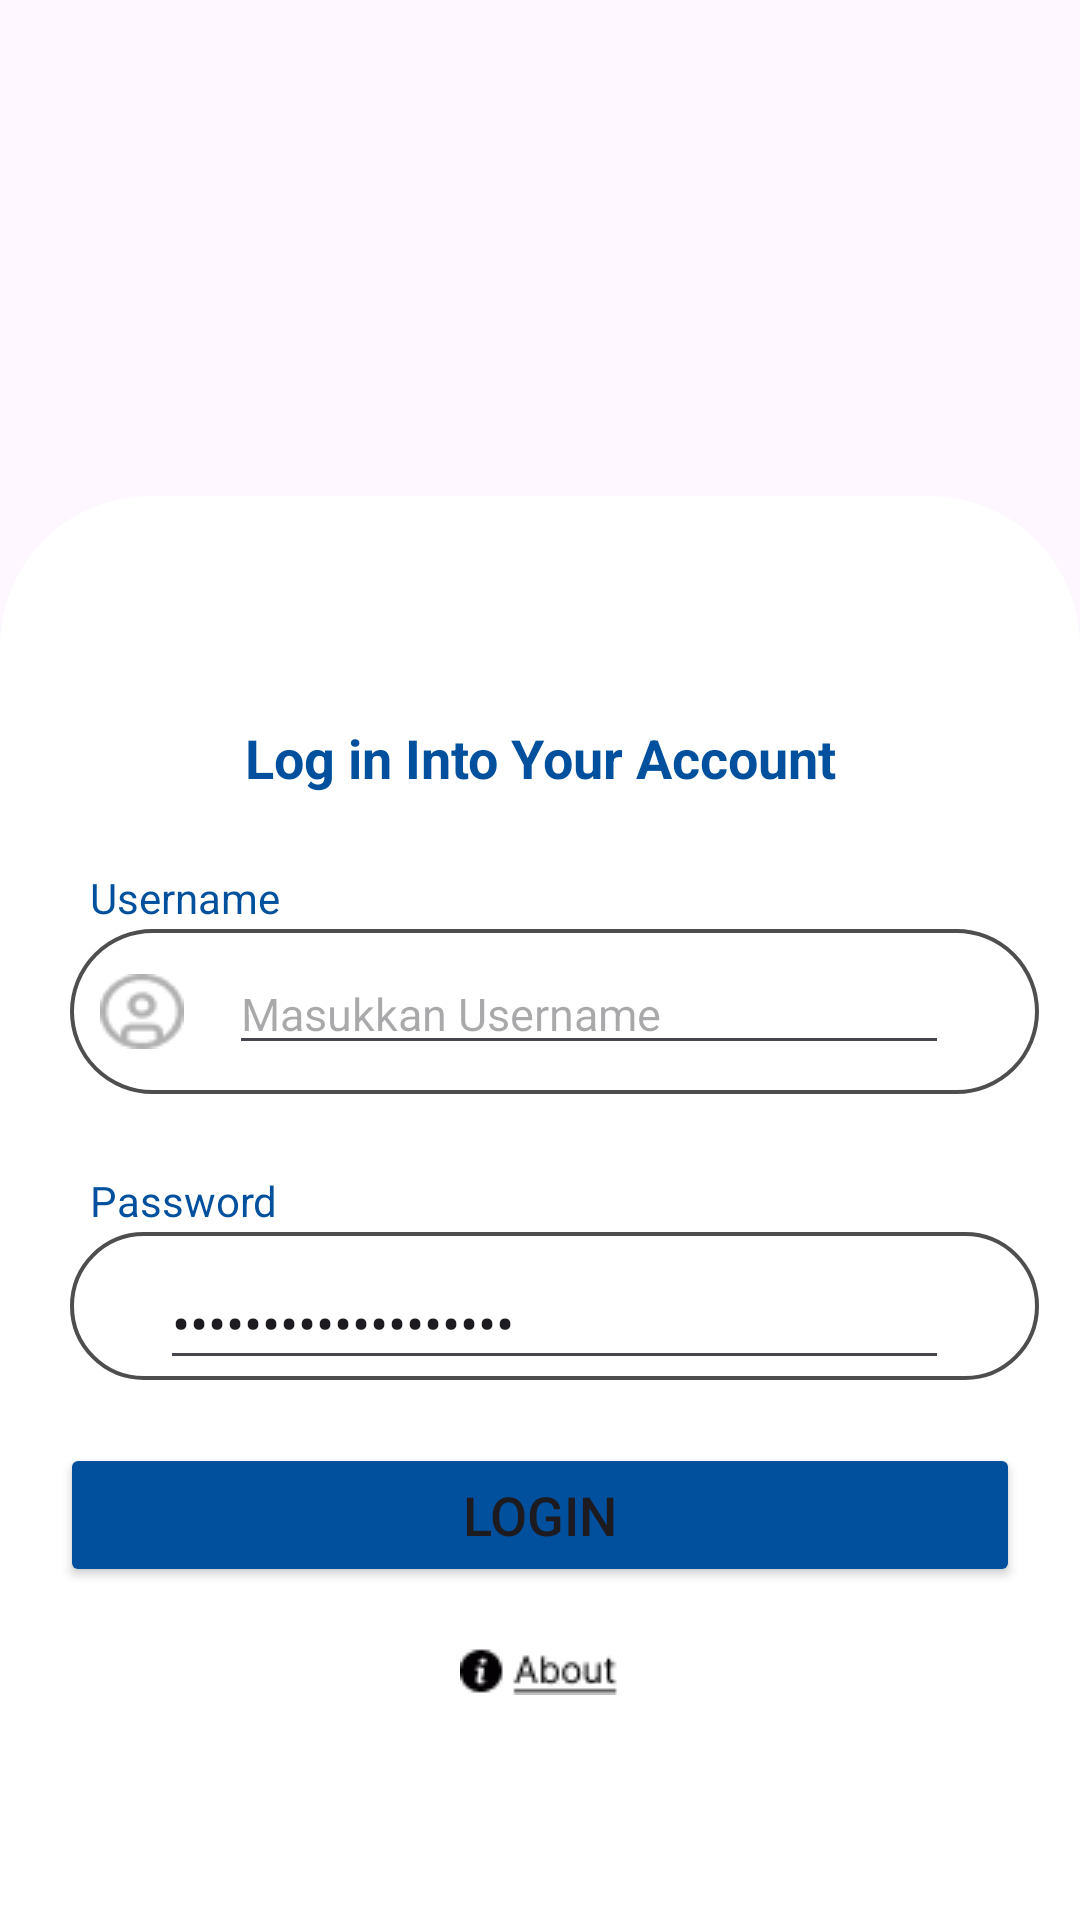

This screen was rendered from an Android layout file. Write that file and the resources it references.
<!-- AndroidManifest.xml: application theme Theme.KalselGo -->
<!-- res/layout/activity_login.xml -->
<?xml version="1.0" encoding="utf-8"?>
<LinearLayout xmlns:android="http://schemas.android.com/apk/res/android"
    xmlns:app="http://schemas.android.com/apk/res-auto"
    xmlns:tools="http://schemas.android.com/tools"
    android:id="@+id/main"
    android:layout_width="match_parent"
    android:layout_height="match_parent"
    android:background="@drawable/LoginMenu"
    android:orientation="vertical"
    android:gravity="bottom"
    tools:context=".LoginActivity">

    <LinearLayout
        android:layout_width="match_parent"
        android:layout_height="wrap_content"
        android:paddingVertical="75dp"
        android:background="@drawable/whitecorner"
        android:orientation="vertical">

        <TextView
            android:id="@+id/textView"
            android:layout_width="match_parent"
            android:layout_height="wrap_content"
            android:layout_weight="1"
            android:textSize="18sp"
            android:textColor="@color/bluee"
            android:textStyle="bold"
            android:textAlignment="center"
            android:text="Log in Into Your Account" />

        <TextView
            android:layout_width="wrap_content"
            android:layout_height="wrap_content"
            android:layout_marginLeft="30dp"
            android:layout_marginTop="25dp"
            android:text="Username"
            android:textColor="@color/bluee" />

        <LinearLayout
            android:layout_width="match_parent"
            android:layout_height="wrap_content"
            android:layout_gravity="center"
            android:layout_marginLeft="20dp"
            android:layout_marginRight="15dp"
            android:background="@drawable/banner_background"
            android:orientation="horizontal">

            <ImageView
                android:layout_width="wrap_content"
                android:layout_height="wrap_content"
                android:layout_marginVertical="15dp"
                android:layout_marginLeft="10dp"
                android:src="@drawable/user" />

            <EditText
                android:id="@+id/editUsername"
                android:layout_width="wrap_content"
                android:layout_height="wrap_content"
                android:layout_marginStart="15dp"
                android:layout_marginEnd="30dp"
                android:layout_marginTop="8dp"
                android:layout_weight="1"
                android:ems="10"
                android:hint="Masukkan Username"
                android:inputType="text"
                android:textSize="15sp" />

        </LinearLayout>

        <TextView
            android:layout_width="wrap_content"
            android:layout_height="wrap_content"
            android:layout_marginStart="30dp"
            android:layout_marginTop="25dp"
            android:text="Password"
            android:textColor="@color/bluee" />

        <LinearLayout
            android:layout_width="match_parent"
            android:layout_height="wrap_content"
            android:background="@drawable/banner_background"
            android:orientation="horizontal"
            android:layout_gravity="center"
            android:layout_marginStart="20dp"
            android:layout_marginEnd="15dp"
            >

            <ImageView
                android:layout_width="wrap_content"
                android:layout_height="wrap_content"
                android:src="@drawable/Group"
                android:layout_marginVertical="15dp"
                android:layout_marginStart="15dp"/>

            <EditText
                android:id="@+id/editPassword"
                android:layout_width="wrap_content"
                android:layout_height="wrap_content"
                android:layout_weight="1"
                android:ems="10"
                android:layout_marginLeft="15dp"
                android:layout_marginRight="30dp"
                android:layout_marginTop="8dp"
                android:inputType="textPassword"
                android:hint="Masukkan Password"
                android:textSize="18sp"
                android:text="Ini adalah password"
                />

        </LinearLayout>

        <Button
            android:id="@+id/btLogin"
            android:layout_width="match_parent"
            android:layout_height="wrap_content"
            android:layout_gravity="center"
            android:layout_marginHorizontal="20dp"
            android:layout_marginTop="20dp"
            android:layout_weight="1"
            android:textSize="18sp"
            android:backgroundTint="@color/bluee"
            android:text="Login" />

        <ImageButton
            android:id="@+id/btAbout"
            android:layout_width="wrap_content"
            android:layout_height="wrap_content"
            android:src="@drawable/about"
            android:paddingTop="20dp"
            android:layout_gravity="center"
            android:background="@android:color/transparent"/>

    </LinearLayout>

</LinearLayout>
<!-- resources referenced by this layout -->
<resources>
  <color name="bluee">#00509D</color>
  <!-- drawable about: png bitmap (drawable, 712 bytes) -->
  <!-- drawable banner_background (drawable) -->
  <?xml version="1.0" encoding="utf-8"?>
  <layer-list xmlns:android="http://schemas.android.com/apk/res/android">
       Drop Shadow Stack
  
  
  
  
  
  
  
      <item>
          <shape>
              <padding android:top="1dp" android:right="1dp" android:bottom="1dp" android:left="1dp" />
              <solid android:color="@color/white" />
          </shape>
          <corners android:radius="7dp" />
      </item>
  
  
  
  
  
  
  
  
  
  
  
  
  
  
  
  
  
  
  
  
  
  
  
  
  
  
  
  
  
  
  
  
  
  
  
  
      
      <item>
          <shape>
              <solid android:color="@color/white" />
              <corners android:radius="50dp" />
              <stroke android:width="1.3dp" android:color="#4e4e4e"/>
          </shape>
      </item>
  </layer-list>
  <!-- drawable user: png bitmap (drawable, 822 bytes) -->
  <!-- drawable whitecorner (drawable) -->
  <?xml version="1.0" encoding="UTF-8"?>
  <shape xmlns:android="http://schemas.android.com/apk/res/android">
      <solid android:color="#FFFFFF"/>
  
      <corners android:topLeftRadius="50dp" android:topRightRadius="50dp" />
      </shape>
  <style name="Theme.KalselGo" parent="Base.Theme.KalselGo" />
  <color name="white">#FFFFFFFF</color>
  <style name="Base.Theme.KalselGo" parent="Theme.Material3.DayNight.NoActionBar">
          
          
      </style>
</resources>
